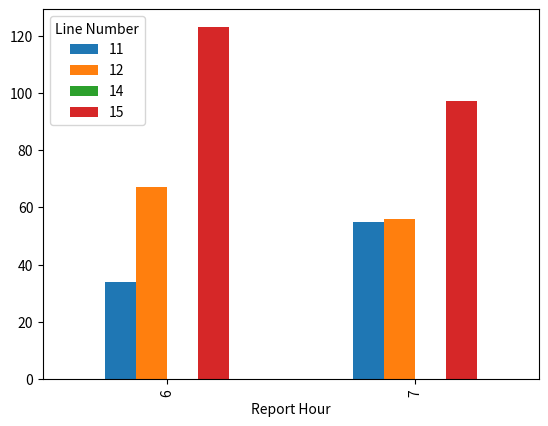

Source code (Python):
import pandas as pd
import matplotlib.pyplot as plt

df = [{'Line Number': 11, 'Report Hour': 6, 'Kits Completed': 34}, {'Line Number': 11, 'Report Hour': 7, 'Kits Completed': 55}, {'Line Number': 12, 'Report Hour': 6, 'Kits Completed': 67}, {'Line Number': 12, 'Report Hour': 7, 'Kits Completed': 56}, {'Line Number': 14, 'Report Hour': 6, 'Kits Completed': 0}, {'Line Number': 14, 'Report Hour': 7, 'Kits Completed': 0}, {'Line Number': 15, 'Report Hour': 6, 'Kits Completed': 123}, {'Line Number': 15, 'Report Hour': 7, 'Kits Completed': 97}]
df = pd.DataFrame(df)

table = df.pivot(index='Report Hour', columns='Line Number', values = 'Kits Completed')
table.plot.bar()
plt.show()